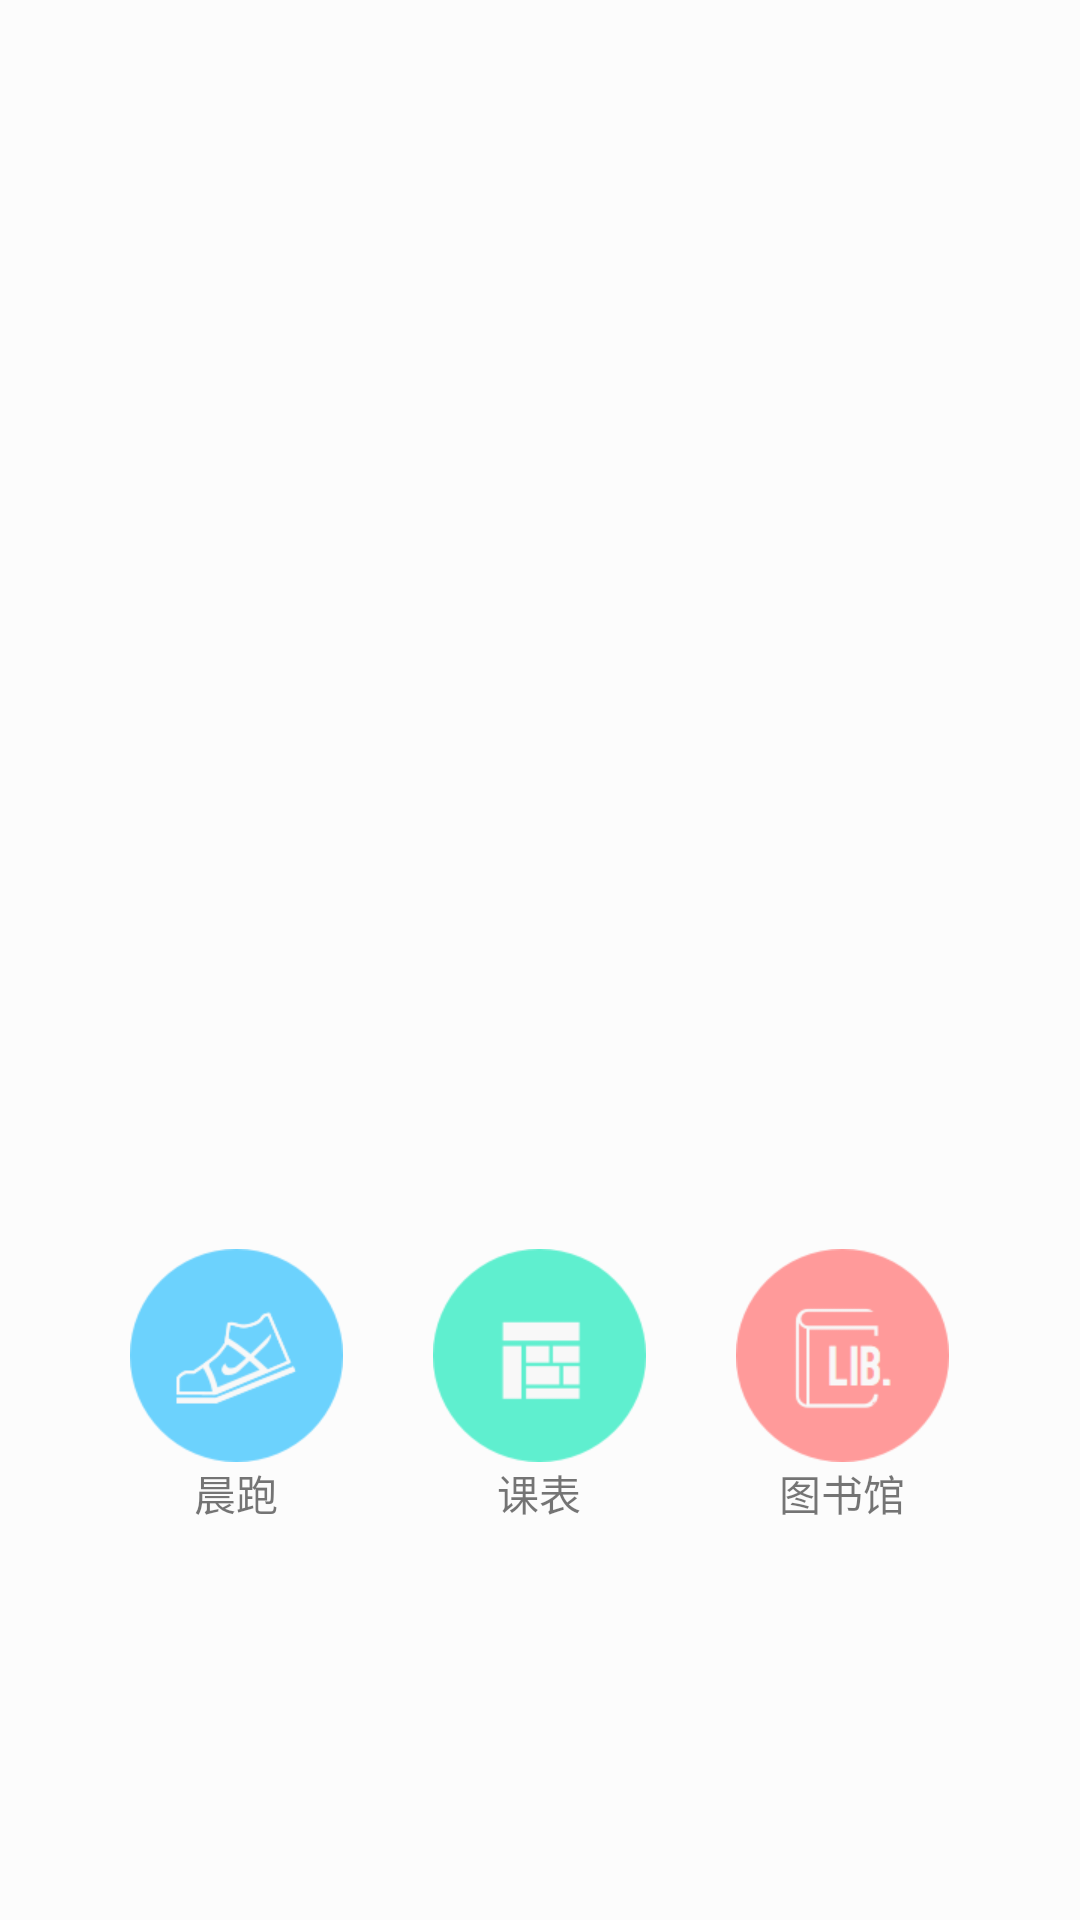

The Android layout XML behind this screen, and the referenced resources:
<!-- AndroidManifest.xml: application theme AppTheme -->
<!-- res/layout/center_music_more_window.xml -->
<?xml version="1.0" encoding="utf-8"?>
<RelativeLayout xmlns:android="http://schemas.android.com/apk/res/android"
    android:layout_width="match_parent"
    android:layout_height="match_parent"
    android:layout_centerHorizontal="true"
    android:background="#90FFFFFF"
    android:gravity="bottom|center_horizontal"
    >
    <RelativeLayout
        android:layout_width="fill_parent"
        android:layout_height="wrap_content"
        android:layout_marginBottom="120dp"
        android:gravity="bottom|center_horizontal"
        >
    <TextView
        android:id="@+id/running"
        android:layout_width="wrap_content"
        android:layout_height="wrap_content"
        android:layout_marginRight="30dip"
        android:clickable="true"
        android:drawableTop="@drawable/running"
        android:gravity="center_horizontal"
        android:paddingBottom="@dimen/more_window_item_margin"
        android:text="晨跑" />
    <TextView
        android:id="@+id/class_table"
        android:layout_width="wrap_content"
        android:layout_height="wrap_content"
        android:layout_marginRight="30dip"
        android:layout_toRightOf="@+id/running"
        android:clickable="true"
        android:drawableTop="@drawable/kebiao_icon"
        android:gravity="center_horizontal"
        android:paddingBottom="@dimen/more_window_item_margin"
        android:text="课表"/>
    <TextView
        android:id="@+id/library"
        android:layout_width="wrap_content"
        android:layout_height="wrap_content"
        android:layout_toRightOf="@+id/class_table"
        android:clickable="true"
        android:drawableTop="@drawable/library_icon"
        android:gravity="center_horizontal"
        android:paddingBottom="@dimen/more_window_item_margin"
        android:text="图书馆"/>
    </RelativeLayout>
</RelativeLayout>
<!-- resources referenced by this layout -->
<resources>
  <dimen name="more_window_item_margin">12dp</dimen>
  <!-- drawable kebiao_icon: png bitmap (drawable-xhdpi, 4216 bytes) -->
  <!-- drawable library_icon: png bitmap (drawable-xhdpi, 4895 bytes) -->
  <!-- drawable running: png bitmap (drawable-xhdpi, 7737 bytes) -->
  <style name="AppTheme" parent="Theme.AppCompat.Light.DarkActionBar">
          
          <item name="colorPrimary">@color/colorPrimary</item>
          <item name="colorPrimaryDark">@color/blue</item>
          <item name="colorAccent">@color/colorAccent</item>
      </style>
  <color name="colorPrimary">#0E75A6</color>
  <color name="blue">#ff33b5e5</color>
  <color name="colorAccent">#FF4081</color>
</resources>
